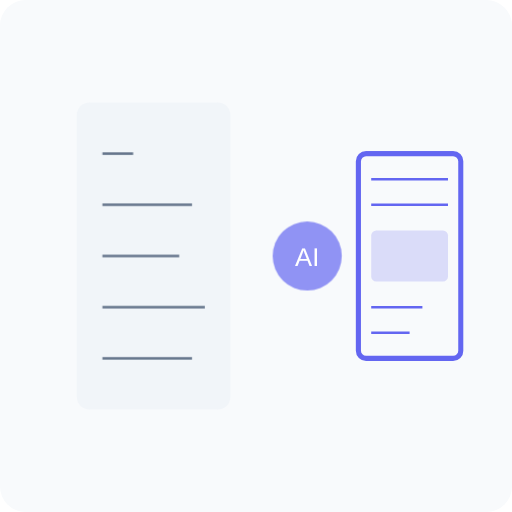
t = 0.00 s
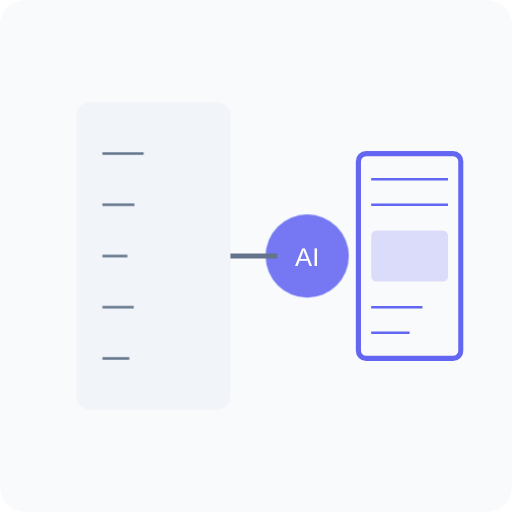
t = 0.80 s
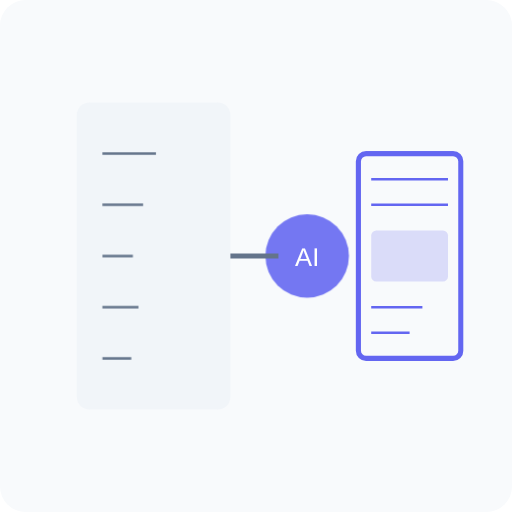
t = 1.18 s
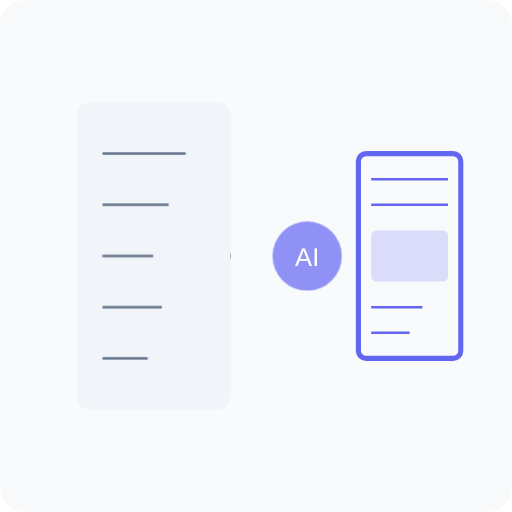
t = 1.93 s
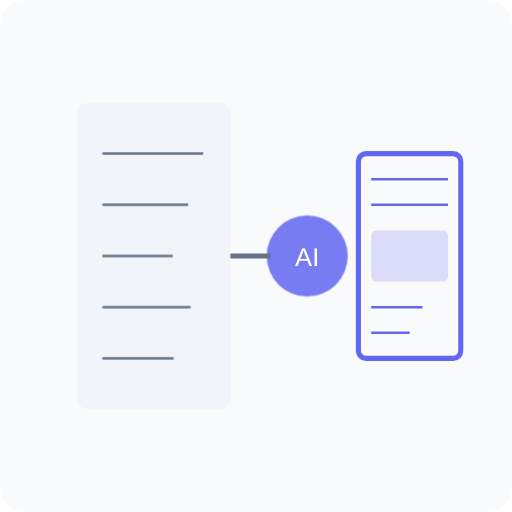
t = 2.68 s
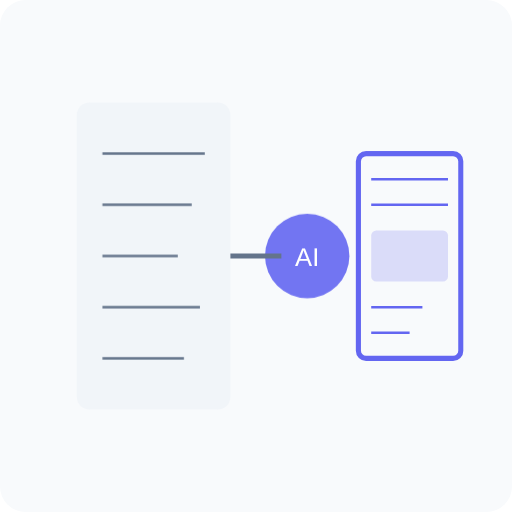
t = 3.05 s

The animated SVG that drew these frames (rendered in a browser with its animation timeline set to each time). Animation: 3 CSS @keyframes rules; one cycle of 3.80 s, repeats indefinitely.

<svg xmlns="http://www.w3.org/2000/svg" viewBox="0 0 200 200" width="200" height="200">
  <style>
    .code-line {
      stroke: #64748b;
      stroke-width: 1;
      animation: grow 3s ease-in-out infinite alternate;
    }
    .code-line-1 { animation-delay: 0s; }
    .code-line-2 { animation-delay: 0.2s; }
    .code-line-3 { animation-delay: 0.4s; }
    .code-line-4 { animation-delay: 0.6s; }
    .code-line-5 { animation-delay: 0.8s; }
    
    .website {
      stroke: #6366f1;
      stroke-width: 2;
      fill: #f8fafc;
    }
    
    .arrow {
      stroke: #64748b;
      stroke-width: 2;
      fill: none;
      stroke-dasharray: 20;
      stroke-dashoffset: 20;
      animation: dash 2s ease-in-out infinite;
    }
    
    .ai-circle {
      fill: #6366f1;
      opacity: 0.8;
      animation: pulse 2s ease-in-out infinite;
    }
    
    @keyframes grow {
      from { transform: scaleX(0.3); }
      to { transform: scaleX(1); }
    }
    
    @keyframes dash {
      0% { stroke-dashoffset: 20; }
      50% { stroke-dashoffset: 0; }
      100% { stroke-dashoffset: 20; }
    }
    
    @keyframes pulse {
      0%, 100% { transform: scale(0.9); opacity: 0.7; }
      50% { transform: scale(1.1); opacity: 0.9; }
    }
  </style>
  
  <!-- Background -->
  <rect width="200" height="200" rx="10" fill="#f8fafc" />
  
  <!-- Code editor section -->
  <rect x="30" y="40" width="60" height="120" rx="5" fill="#f1f5f9" />
  
  <!-- Code lines -->
  <line class="code-line code-line-1" x1="40" y1="60" x2="80" y2="60" transform-origin="40 60" />
  <line class="code-line code-line-2" x1="40" y1="80" x2="75" y2="80" transform-origin="40 80" />
  <line class="code-line code-line-3" x1="40" y1="100" x2="70" y2="100" transform-origin="40 100" />
  <line class="code-line code-line-4" x1="40" y1="120" x2="80" y2="120" transform-origin="40 120" />
  <line class="code-line code-line-5" x1="40" y1="140" x2="75" y2="140" transform-origin="40 140" />
  
  <!-- AI circle -->
  <circle class="ai-circle" cx="120" cy="100" r="15" transform-origin="120 100" />
  <text x="120" y="104" text-anchor="middle" font-family="Arial" font-size="10" fill="white">AI</text>
  
  <!-- Arrow -->
  <path class="arrow" d="M90 100 L110 100" />
  
  <!-- Website -->
  <rect class="website" x="140" y="60" width="40" height="80" rx="3" />
  <line x1="145" y1="70" x2="175" y2="70" stroke="#6366f1" stroke-width="1" />
  <line x1="145" y1="80" x2="175" y2="80" stroke="#6366f1" stroke-width="1" />
  <rect x="145" y="90" width="30" height="20" rx="2" fill="#6366f1" opacity="0.2" />
  <line x1="145" y1="120" x2="165" y2="120" stroke="#6366f1" stroke-width="1" />
  <line x1="145" y1="130" x2="160" y2="130" stroke="#6366f1" stroke-width="1" />
</svg> 